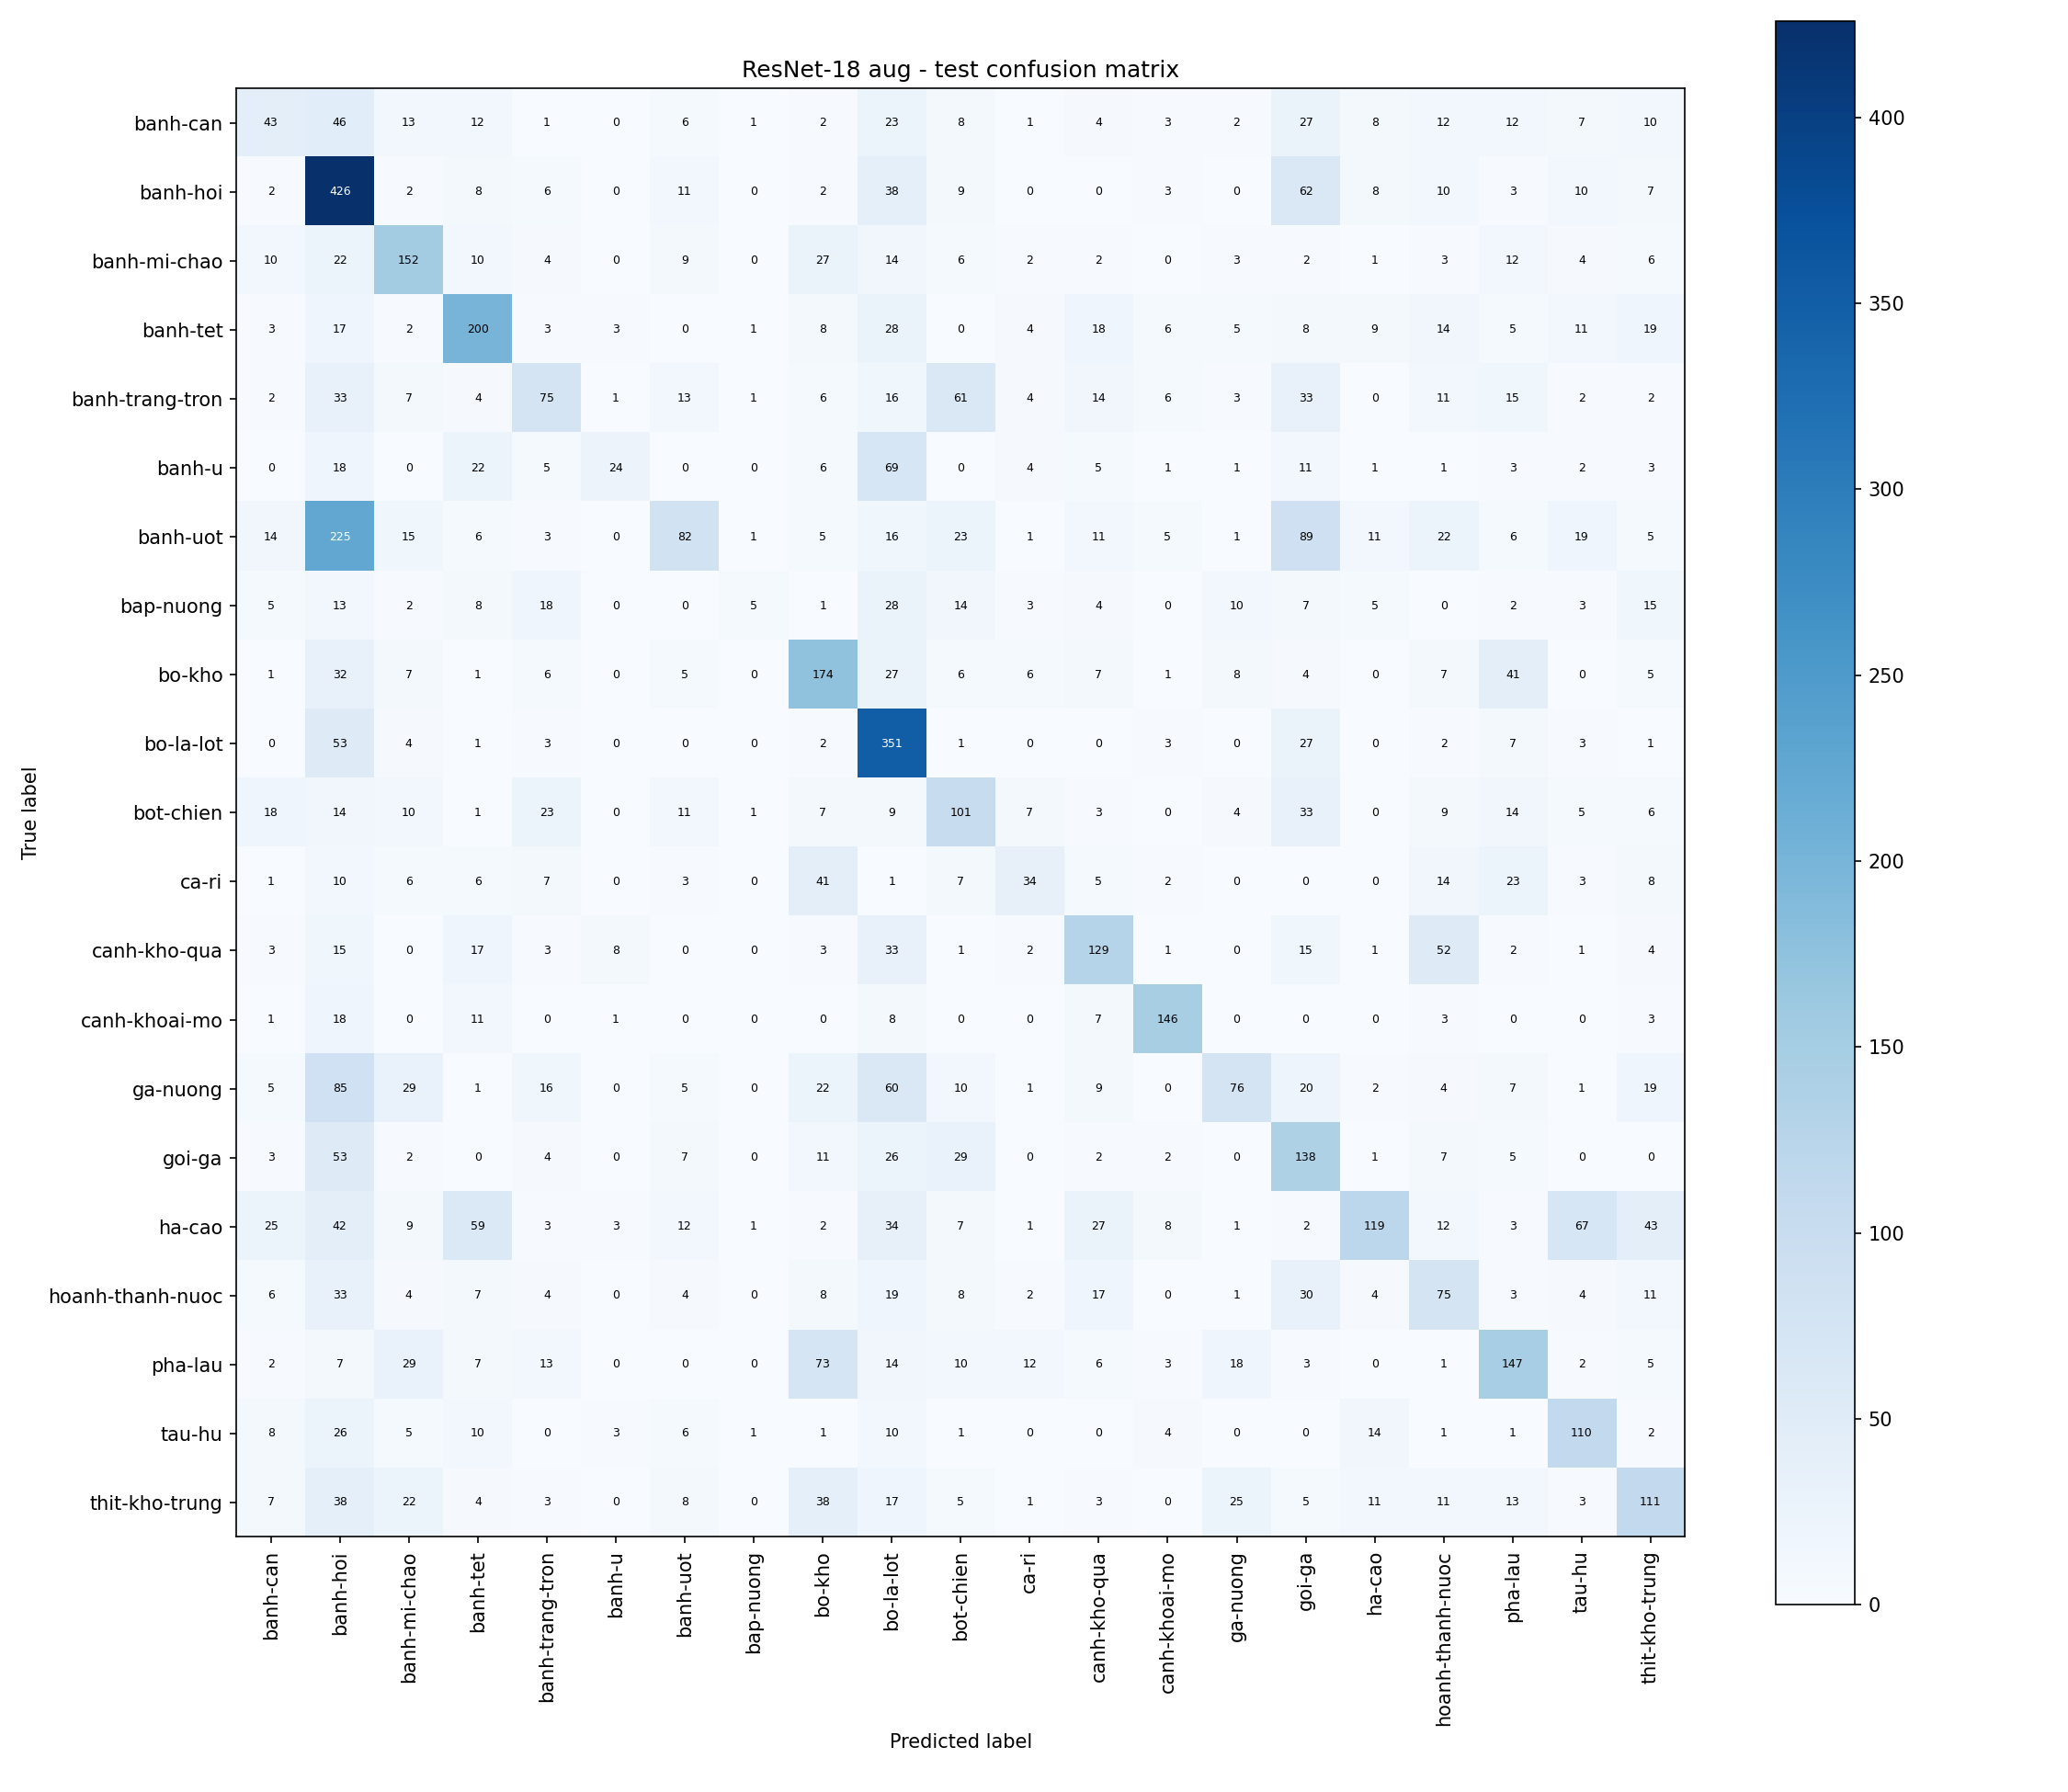

The file beside this chart, header and first rows:
true / predicted, banh-can, banh-hoi, banh-mi-chao, banh-tet, banh-trang-tron, banh-u, banh-uot, bap-nuong, bo-kho, bo-la-lot, bot-chien, ca-ri, canh-kho-qua, canh-khoai-mo, ga-nuong, goi-ga, ha-cao, hoanh-thanh-nuoc, pha-lau, tau-hu, thit-kho-trung
banh-can, 43, 46, 13, 12, 1, 0, 6, 1, 2, 23, 8, 1, 4, 3, 2, 27, 8, 12, 12, 7, 10
banh-hoi, 2, 426, 2, 8, 6, 0, 11, 0, 2, 38, 9, 0, 0, 3, 0, 62, 8, 10, 3, 10, 7
banh-mi-chao, 10, 22, 152, 10, 4, 0, 9, 0, 27, 14, 6, 2, 2, 0, 3, 2, 1, 3, 12, 4, 6
banh-tet, 3, 17, 2, 200, 3, 3, 0, 1, 8, 28, 0, 4, 18, 6, 5, 8, 9, 14, 5, 11, 19
banh-trang-tron, 2, 33, 7, 4, 75, 1, 13, 1, 6, 16, 61, 4, 14, 6, 3, 33, 0, 11, 15, 2, 2
banh-u, 0, 18, 0, 22, 5, 24, 0, 0, 6, 69, 0, 4, 5, 1, 1, 11, 1, 1, 3, 2, 3
banh-uot, 14, 225, 15, 6, 3, 0, 82, 1, 5, 16, 23, 1, 11, 5, 1, 89, 11, 22, 6, 19, 5
bap-nuong, 5, 13, 2, 8, 18, 0, 0, 5, 1, 28, 14, 3, 4, 0, 10, 7, 5, 0, 2, 3, 15
bo-kho, 1, 32, 7, 1, 6, 0, 5, 0, 174, 27, 6, 6, 7, 1, 8, 4, 0, 7, 41, 0, 5
bo-la-lot, 0, 53, 4, 1, 3, 0, 0, 0, 2, 351, 1, 0, 0, 3, 0, 27, 0, 2, 7, 3, 1
bot-chien, 18, 14, 10, 1, 23, 0, 11, 1, 7, 9, 101, 7, 3, 0, 4, 33, 0, 9, 14, 5, 6
ca-ri, 1, 10, 6, 6, 7, 0, 3, 0, 41, 1, 7, 34, 5, 2, 0, 0, 0, 14, 23, 3, 8
canh-kho-qua, 3, 15, 0, 17, 3, 8, 0, 0, 3, 33, 1, 2, 129, 1, 0, 15, 1, 52, 2, 1, 4
canh-khoai-mo, 1, 18, 0, 11, 0, 1, 0, 0, 0, 8, 0, 0, 7, 146, 0, 0, 0, 3, 0, 0, 3
ga-nuong, 5, 85, 29, 1, 16, 0, 5, 0, 22, 60, 10, 1, 9, 0, 76, 20, 2, 4, 7, 1, 19
goi-ga, 3, 53, 2, 0, 4, 0, 7, 0, 11, 26, 29, 0, 2, 2, 0, 138, 1, 7, 5, 0, 0
ha-cao, 25, 42, 9, 59, 3, 3, 12, 1, 2, 34, 7, 1, 27, 8, 1, 2, 119, 12, 3, 67, 43
hoanh-thanh-nuoc, 6, 33, 4, 7, 4, 0, 4, 0, 8, 19, 8, 2, 17, 0, 1, 30, 4, 75, 3, 4, 11
pha-lau, 2, 7, 29, 7, 13, 0, 0, 0, 73, 14, 10, 12, 6, 3, 18, 3, 0, 1, 147, 2, 5
tau-hu, 8, 26, 5, 10, 0, 3, 6, 1, 1, 10, 1, 0, 0, 4, 0, 0, 14, 1, 1, 110, 2
thit-kho-trung, 7, 38, 22, 4, 3, 0, 8, 0, 38, 17, 5, 1, 3, 0, 25, 5, 11, 11, 13, 3, 111
